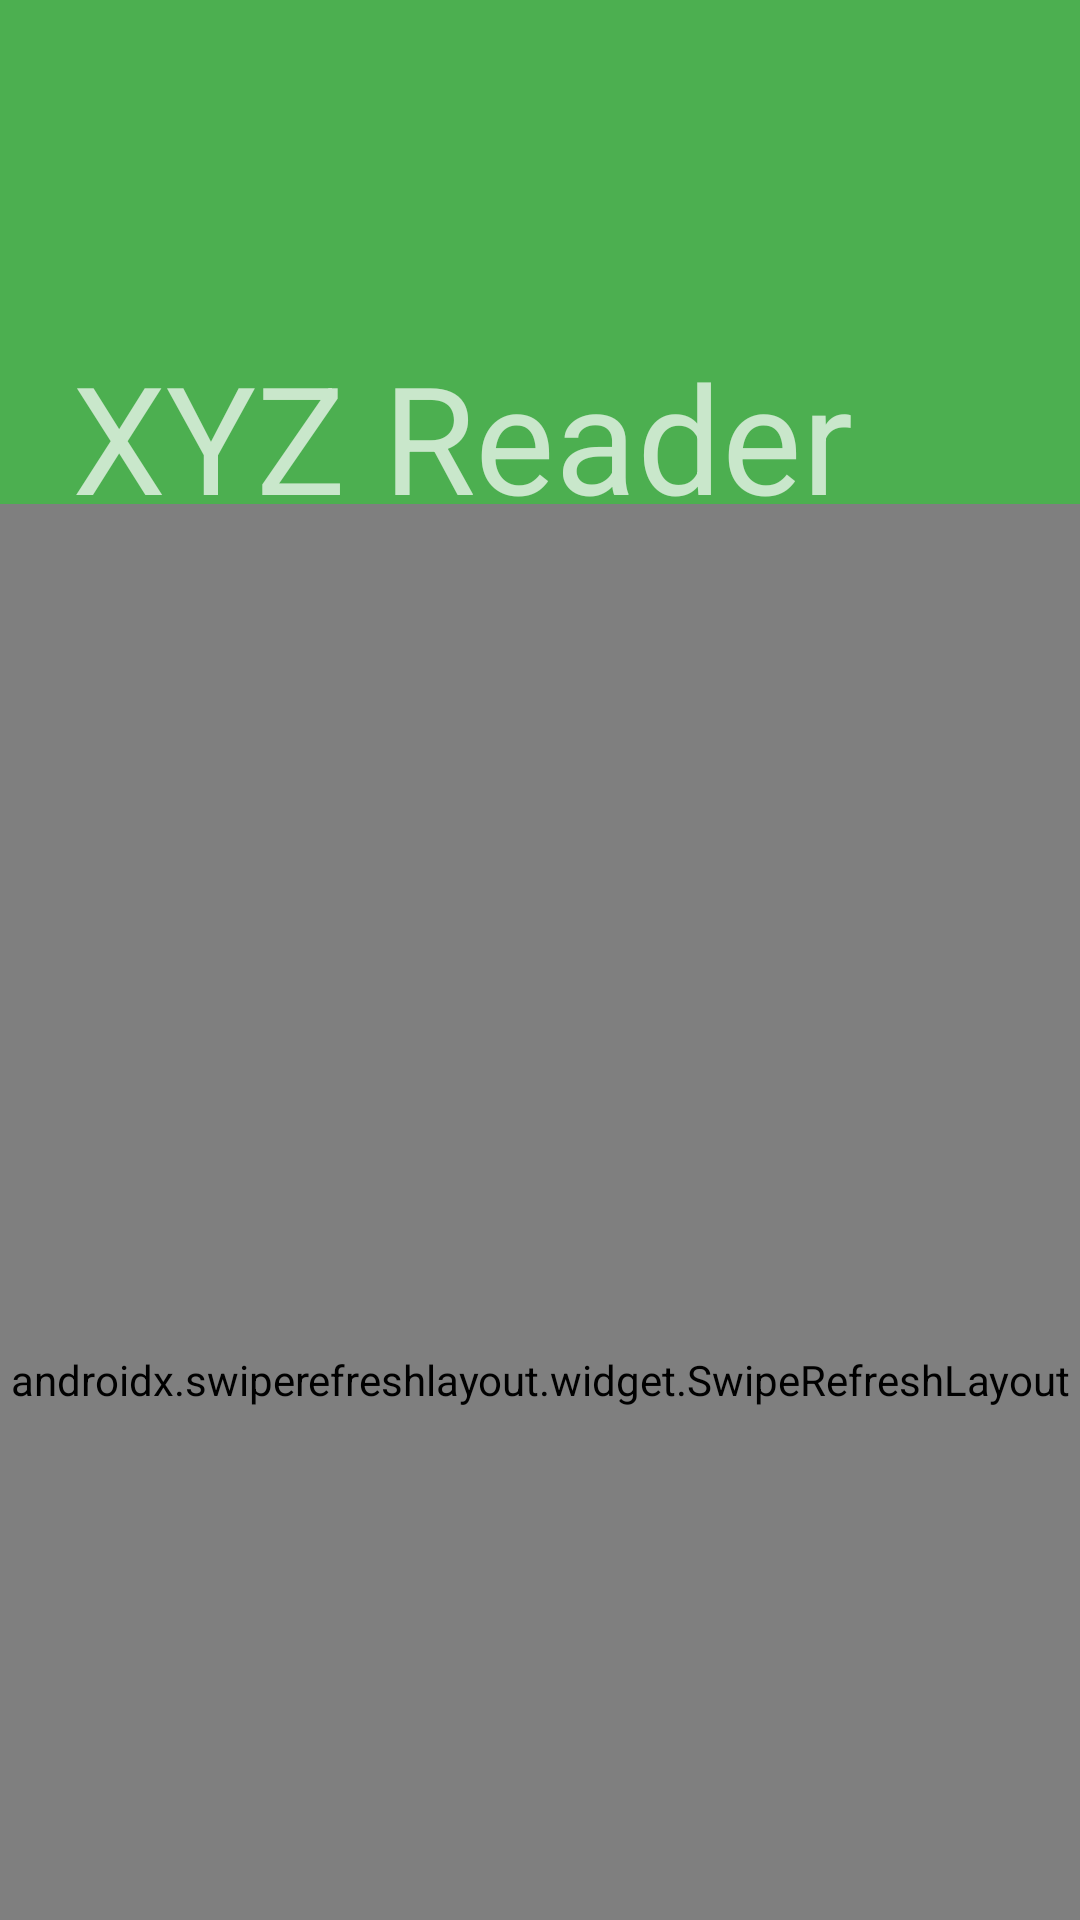

This screen was rendered from an Android layout file. Write that file and the resources it references.
<!-- AndroidManifest.xml: activity theme Theme.Bacon -->
<!-- res/layout/activity_article_list.xml -->
<androidx.coordinatorlayout.widget.CoordinatorLayout xmlns:android="http://schemas.android.com/apk/res/android"
    xmlns:app="http://schemas.android.com/apk/res-auto"
    android:id="@+id/coordinator_layout"
    android:layout_width="match_parent"
    android:layout_height="match_parent">

    <com.google.android.material.appbar.AppBarLayout
        android:id="@+id/toolbar_container"
        android:layout_width="match_parent"
        android:layout_height="@dimen/appBar_height"
        android:background="?colorPrimary"
        android:elevation="4dp">

        <com.google.android.material.appbar.CollapsingToolbarLayout
            android:layout_width="match_parent"
            android:layout_height="match_parent"
            android:layout_gravity="bottom"
            app:collapsedTitleTextAppearance="@style/TextAppearance.AppCompat.Widget.ActionBar.Title.Inverse"
            app:expandedTitleMarginStart="@dimen/margin_line"
            app:expandedTitleTextAppearance="@style/TextAppearance.AppCompat.Widget.ActionBar.Title.Inverse"
            app:layout_scrollFlags="scroll|exitUntilCollapsed">

            <androidx.appcompat.widget.Toolbar
                android:id="@+id/toolbar"
                android:layout_width="match_parent"
                android:layout_height="?actionBarSize"
                android:layout_gravity="bottom"
                android:layout_marginLeft="@dimen/list_toolbar_side_margin"
                android:layout_marginRight="@dimen/list_toolbar_side_margin"
                android:paddingLeft="@dimen/list_side_margin"
                android:theme="@style/ThemeOverlay.AppCompat.Dark.ActionBar"
                app:contentInsetStart="@dimen/fab_margin"
                app:layout_collapseMode="pin">

                <TextView
                    android:layout_width="wrap_content"
                    android:layout_height="wrap_content"
                    android:contentDescription="@string/app_name"
                    android:text="XYZ Reader"
                    android:textSize="50dp"/>
            </androidx.appcompat.widget.Toolbar>

        </com.google.android.material.appbar.CollapsingToolbarLayout>
    </com.google.android.material.appbar.AppBarLayout>

    <androidx.swiperefreshlayout.widget.SwipeRefreshLayout
        android:id="@+id/swipe_refresh_layout"
        android:layout_width="match_parent"
        android:layout_height="match_parent"
        app:layout_behavior="@string/appbar_scrolling_view_behavior">

        <androidx.recyclerview.widget.RecyclerView
            android:id="@+id/recycler_view"
            android:layout_width="match_parent"
            android:layout_height="match_parent"
            android:clipToPadding="false"
            android:elevation="8dp"
            android:paddingLeft="@dimen/list_side_margin"
            android:paddingTop="8dp"
            android:paddingRight="@dimen/list_side_margin"
            android:paddingBottom="28dp"
            android:scrollbarStyle="outsideOverlay" />
    </androidx.swiperefreshlayout.widget.SwipeRefreshLayout>

</androidx.coordinatorlayout.widget.CoordinatorLayout>
<!-- resources referenced by this layout -->
<resources>
  <dimen name="appBar_height">168dp</dimen>
  <dimen name="fab_margin">24dp</dimen>
  <dimen name="margin_line">72dp</dimen>
  <string name="app_name">Material Design</string>
  <style name="Theme.Bacon" parent="Theme.AppCompat.Light.NoActionBar">
          <item name="colorPrimary">@color/theme_primary</item>
          <item name="colorPrimaryDark">@color/theme_primary_dark</item>
          <item name="colorAccent">@color/theme_accent</item>
      </style>
  <color name="theme_primary">#4caf50</color>
  <color name="theme_primary_dark">#087f23</color>
  <color name="theme_accent">#7c4dff</color>
</resources>
